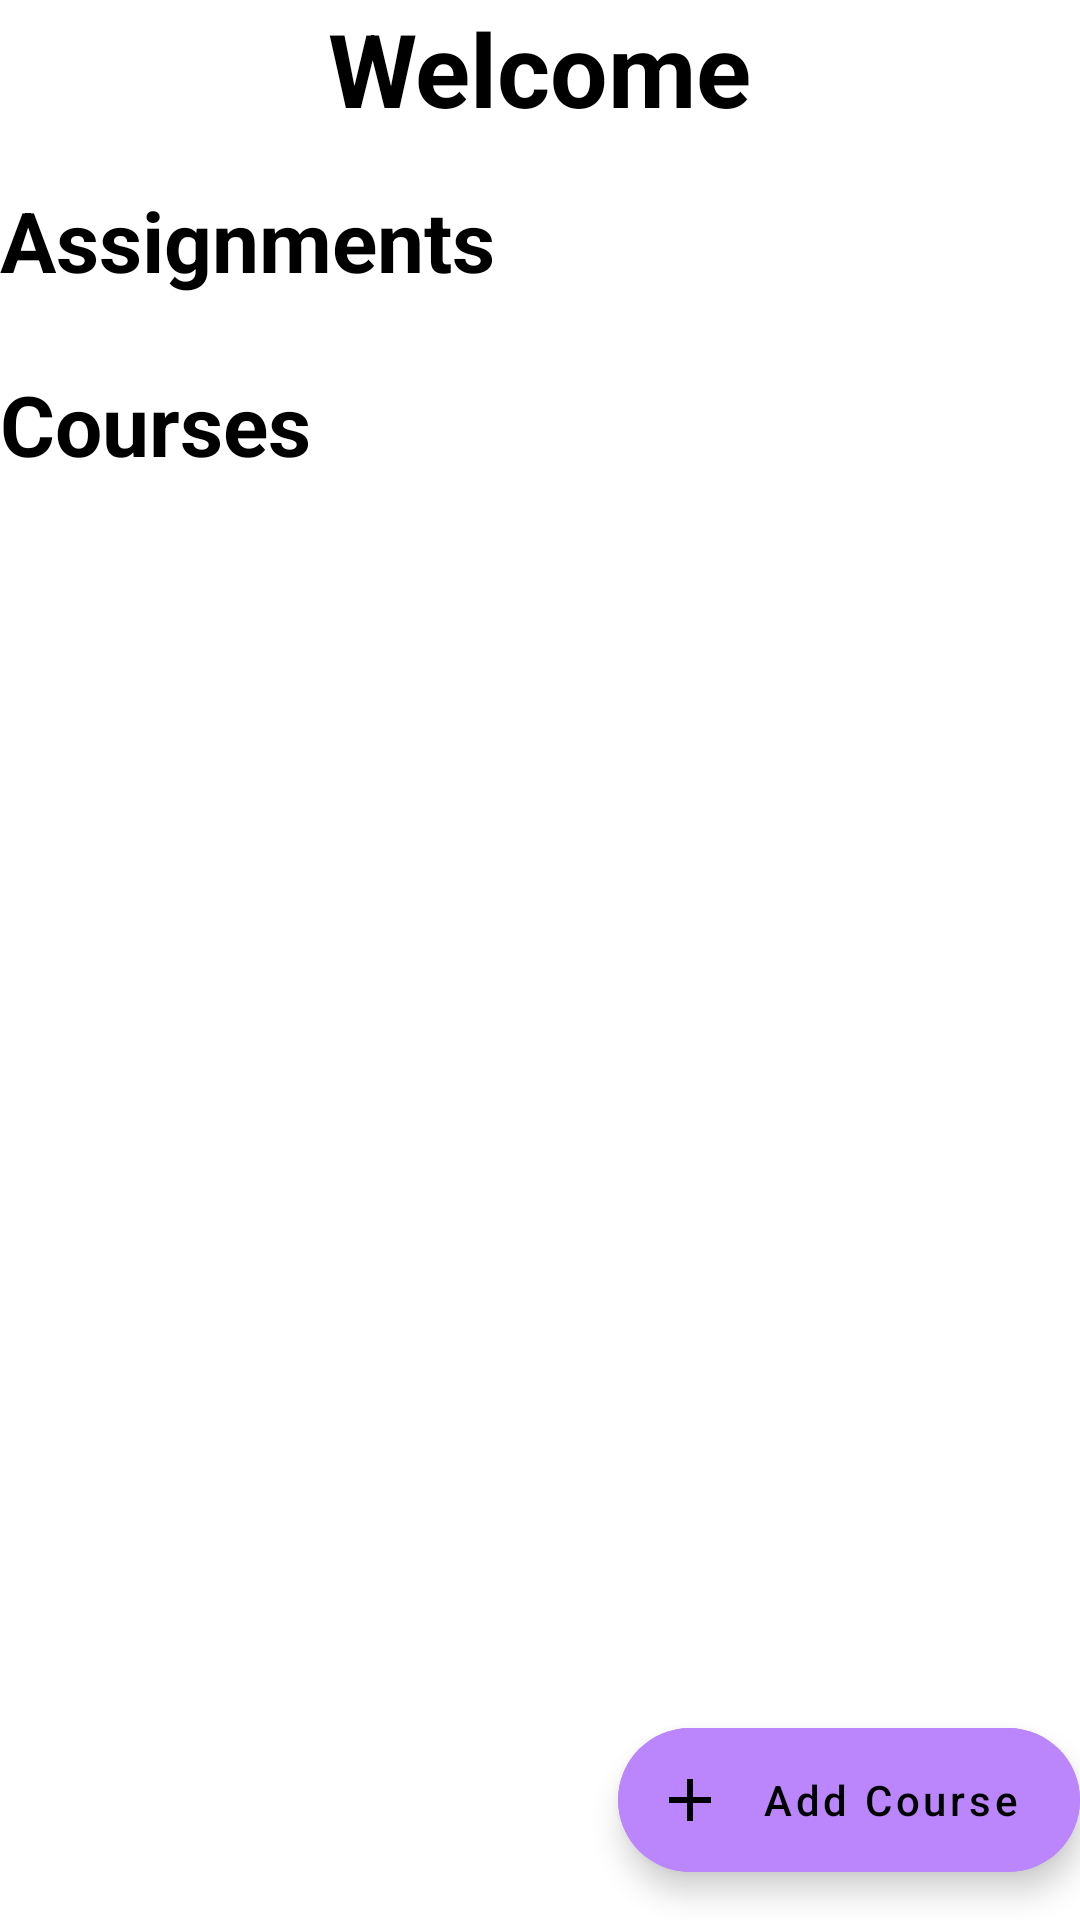

Produce the Android XML layout that renders to this screen, including the resource entries it uses.
<!-- AndroidManifest.xml: application theme Theme.Moodle -->
<!-- res/layout/fragment_home.xml -->
<?xml version="1.0" encoding="utf-8"?>
<androidx.coordinatorlayout.widget.CoordinatorLayout
    xmlns:tools="http://schemas.android.com/tools"
    xmlns:android="http://schemas.android.com/apk/res/android"
    android:layout_width="match_parent"
    android:layout_height="match_parent"
    xmlns:app="http://schemas.android.com/apk/res-auto"
    tools:context=".ui.fragments.HomeFragment"
    android:layout_margin="@dimen/common_medium_margin">

    <androidx.constraintlayout.widget.ConstraintLayout
        android:layout_width="match_parent"
        android:layout_height="match_parent">

        <com.google.android.material.textview.MaterialTextView
            android:id="@+id/fragment_home_tv_welcome_text"
            android:layout_width="wrap_content"
            android:layout_height="wrap_content"
            android:text="Welcome"
            app:layout_constraintTop_toTopOf="parent"
            app:layout_constraintStart_toStartOf="parent"
            app:layout_constraintEnd_toEndOf="parent"
            style="@style/title"
            android:textSize="@dimen/main_title_text_size" />

        <com.google.android.material.textview.MaterialTextView
            android:id="@+id/fragment_home_tv_assignments_title"
            android:layout_width="wrap_content"
            android:layout_height="wrap_content"
            android:text="@string/assignments_title"
            app:layout_constraintTop_toBottomOf="@id/fragment_home_tv_welcome_text"
            app:layout_constraintStart_toStartOf="parent"
            style="@style/title"
            android:layout_marginTop="@dimen/common_medium_margin" />

        <ImageView
            android:id="@+id/fragment_home_iv_assignments_filter"
            android:layout_width="wrap_content"
            android:layout_height="wrap_content"
            android:src="@drawable/ic_filter"
            app:layout_constraintEnd_toEndOf="parent"
            app:layout_constraintTop_toTopOf="@id/fragment_home_tv_assignments_title"
            app:layout_constraintBottom_toBottomOf="@id/fragment_home_tv_assignments_title" />

        <androidx.recyclerview.widget.RecyclerView
            android:id="@+id/fragment_home_rv_assignments"
            android:layout_width="0dp"
            android:layout_height="wrap_content"
            app:layout_constraintTop_toBottomOf="@id/fragment_home_tv_assignments_title"
            app:layout_constraintStart_toStartOf="parent"
            app:layout_constraintEnd_toEndOf="parent"
            app:layout_constraintBottom_toTopOf="@id/fragment_home_tv_courses_title"
            android:layout_marginTop="@dimen/common_small_margin"
            tools:listitem="@layout/item_horizontal_assignment"
            app:layoutManager="androidx.recyclerview.widget.LinearLayoutManager"
            android:orientation="horizontal"/>

        <com.google.android.material.textview.MaterialTextView
            android:id="@+id/fragment_home_tv_courses_title"
            android:layout_width="wrap_content"
            android:layout_height="wrap_content"
            android:text="@string/courses_title"
            app:layout_constraintTop_toBottomOf="@id/fragment_home_rv_assignments"
            app:layout_constraintStart_toStartOf="parent"
            style="@style/title"
            android:layout_marginTop="@dimen/common_medium_margin" />

        <ImageView
            android:id="@+id/fragment_home_iv_courses_filter"
            android:layout_width="wrap_content"
            android:layout_height="wrap_content"
            android:src="@drawable/ic_filter"
            app:layout_constraintEnd_toEndOf="parent"
            app:layout_constraintTop_toTopOf="@id/fragment_home_tv_courses_title"
            app:layout_constraintBottom_toBottomOf="@id/fragment_home_tv_courses_title" />

        <androidx.recyclerview.widget.RecyclerView
            android:id="@+id/fragment_home_rv_courses"
            android:layout_width="0dp"
            android:layout_height="wrap_content"
            app:layout_constraintTop_toBottomOf="@id/fragment_home_tv_courses_title"
            app:layout_constraintStart_toStartOf="parent"
            app:layout_constraintEnd_toEndOf="parent"
            android:layout_marginTop="@dimen/common_small_margin"
            tools:listitem="@layout/item_course"
            app:layoutManager="androidx.recyclerview.widget.LinearLayoutManager" />

    </androidx.constraintlayout.widget.ConstraintLayout>

    <com.google.android.material.floatingactionbutton.ExtendedFloatingActionButton
        android:id="@+id/fragment_home_fab_new_course_button"
        android:layout_width="wrap_content"
        android:layout_height="wrap_content"
        android:layout_marginBottom="@dimen/common_medium_margin"
        android:backgroundTint="@color/purple_200"
        android:layout_gravity="bottom|end"
        app:icon="@drawable/ic_add"
        android:text="Add Course"
        android:textAllCaps="false" />

</androidx.coordinatorlayout.widget.CoordinatorLayout>
<!-- res/layout/item_horizontal_assignment.xml (included above) -->
<?xml version="1.0" encoding="utf-8"?>
<androidx.constraintlayout.widget.ConstraintLayout xmlns:android="http://schemas.android.com/apk/res/android"
    android:layout_width="match_parent"
    android:layout_height="wrap_content"
    xmlns:app="http://schemas.android.com/apk/res-auto"
    android:layout_marginTop="@dimen/common_small_margin"
    android:paddingVertical="@dimen/common_small_margin"
    android:background="@color/purple_200"
    >

    <com.google.android.material.textview.MaterialTextView
        android:id="@+id/item_horizontal_assignment_tv_name"
        android:layout_width="wrap_content"
        android:layout_height="wrap_content"
        app:layout_constraintStart_toStartOf="parent"
        app:layout_constraintTop_toTopOf="parent"
        style="@style/small_title"
        android:textStyle="bold"
        android:text="Assignment Name"
        android:layout_marginStart="@dimen/common_small_margin"/>

    <com.google.android.material.textview.MaterialTextView
        android:id="@+id/item_horizontal_assignment_tv_grade"
        android:layout_width="wrap_content"
        android:layout_height="wrap_content"
        app:layout_constraintStart_toStartOf="@+id/item_horizontal_assignment_tv_name"
        app:layout_constraintTop_toBottomOf="@id/item_horizontal_assignment_tv_name"
        style="@style/small_title"
        android:text="grade" />


    








</androidx.constraintlayout.widget.ConstraintLayout>
<!-- res/layout/item_course.xml (included above) -->
<?xml version="1.0" encoding="utf-8"?>
<androidx.constraintlayout.widget.ConstraintLayout xmlns:android="http://schemas.android.com/apk/res/android"
    android:layout_width="match_parent"
    android:layout_height="wrap_content"
    xmlns:app="http://schemas.android.com/apk/res-auto"
    android:layout_marginVertical="@dimen/common_small_margin"
    android:paddingVertical="@dimen/common_small_margin"
    android:background="@color/teal_200">

    <com.google.android.material.textview.MaterialTextView
        android:id="@+id/item_course_tv_title"
        android:layout_width="wrap_content"
        android:layout_height="wrap_content"
        app:layout_constraintStart_toStartOf="parent"
        app:layout_constraintTop_toTopOf="parent"
        style="@style/small_title"
        android:textStyle="bold"
        android:text="Course A"
        android:layout_marginStart="@dimen/common_small_margin" />

    <com.google.android.material.textview.MaterialTextView
        android:id="@+id/item_course_tv_lecturer"
        android:layout_width="wrap_content"
        android:layout_height="wrap_content"
        app:layout_constraintStart_toStartOf="@+id/item_course_tv_title"
        app:layout_constraintTop_toBottomOf="@id/item_course_tv_title"
        style="@style/small_title"
        android:text="Nudler"
        android:layout_marginTop="@dimen/common_small_margin"/>

    <com.google.android.material.textview.MaterialTextView
        android:id="@+id/item_course_tv_semester"
        android:layout_width="wrap_content"
        android:layout_height="wrap_content"
        app:layout_constraintStart_toStartOf="@+id/item_course_tv_title"
        app:layout_constraintTop_toBottomOf="@id/item_course_tv_lecturer"
        style="@style/small_title"
        android:text="Semster A"
        android:layout_marginTop="@dimen/common_small_margin" />

</androidx.constraintlayout.widget.ConstraintLayout>
<!-- resources referenced by this layout -->
<resources>
  <color name="purple_200">#FFBB86FC</color>
  <color name="teal_200">#FF03DAC5</color>
  <dimen name="common_medium_margin">16dp</dimen>
  <dimen name="common_small_margin">8dp</dimen>
  <dimen name="main_title_text_size">34sp</dimen>
  <!-- drawable ic_add (drawable) -->
  <vector android:height="24dp" android:tint="#FFFFFF"
      android:viewportHeight="24" android:viewportWidth="24"
      android:width="24dp" xmlns:android="http://schemas.android.com/apk/res/android">
      <path android:fillColor="@android:color/white"
          android:pathData="M19,13h-6v6h-2v-6H5v-2h6V5h2v6h6v2z"/>
  </vector>
  <string name="assignments_title">Assignments</string>
  <string name="courses_title">Courses</string>
  <style name="small_title">
          <item name="android:textSize">@dimen/large_text_size</item>
          <item name="android:textColor">@color/black_text_color</item>
      </style>
  <style name="title">
          <item name="android:textSize">@dimen/title_text_size</item>
          <item name="android:textColor">@color/black_text_color</item>
          <item name="android:textStyle">bold</item>
      </style>
  <style name="Theme.Moodle" parent="Theme.MaterialComponents.DayNight.NoActionBar">
          <item name="colorPrimary">@color/primary_color</item>
          <item name="colorSecondary">@color/secondary_color</item>
          <item name="android:statusBarColor" tools:targetApi="l">?attr/colorPrimaryVariant</item>
      </style>
  <dimen name="large_text_size">18sp</dimen>
  <color name="black_text_color">#FF000000</color>
  <dimen name="title_text_size">28sp</dimen>
  <color name="primary_color">#FF03DAC5</color>
  <color name="secondary_color">#FF018786</color>
</resources>
